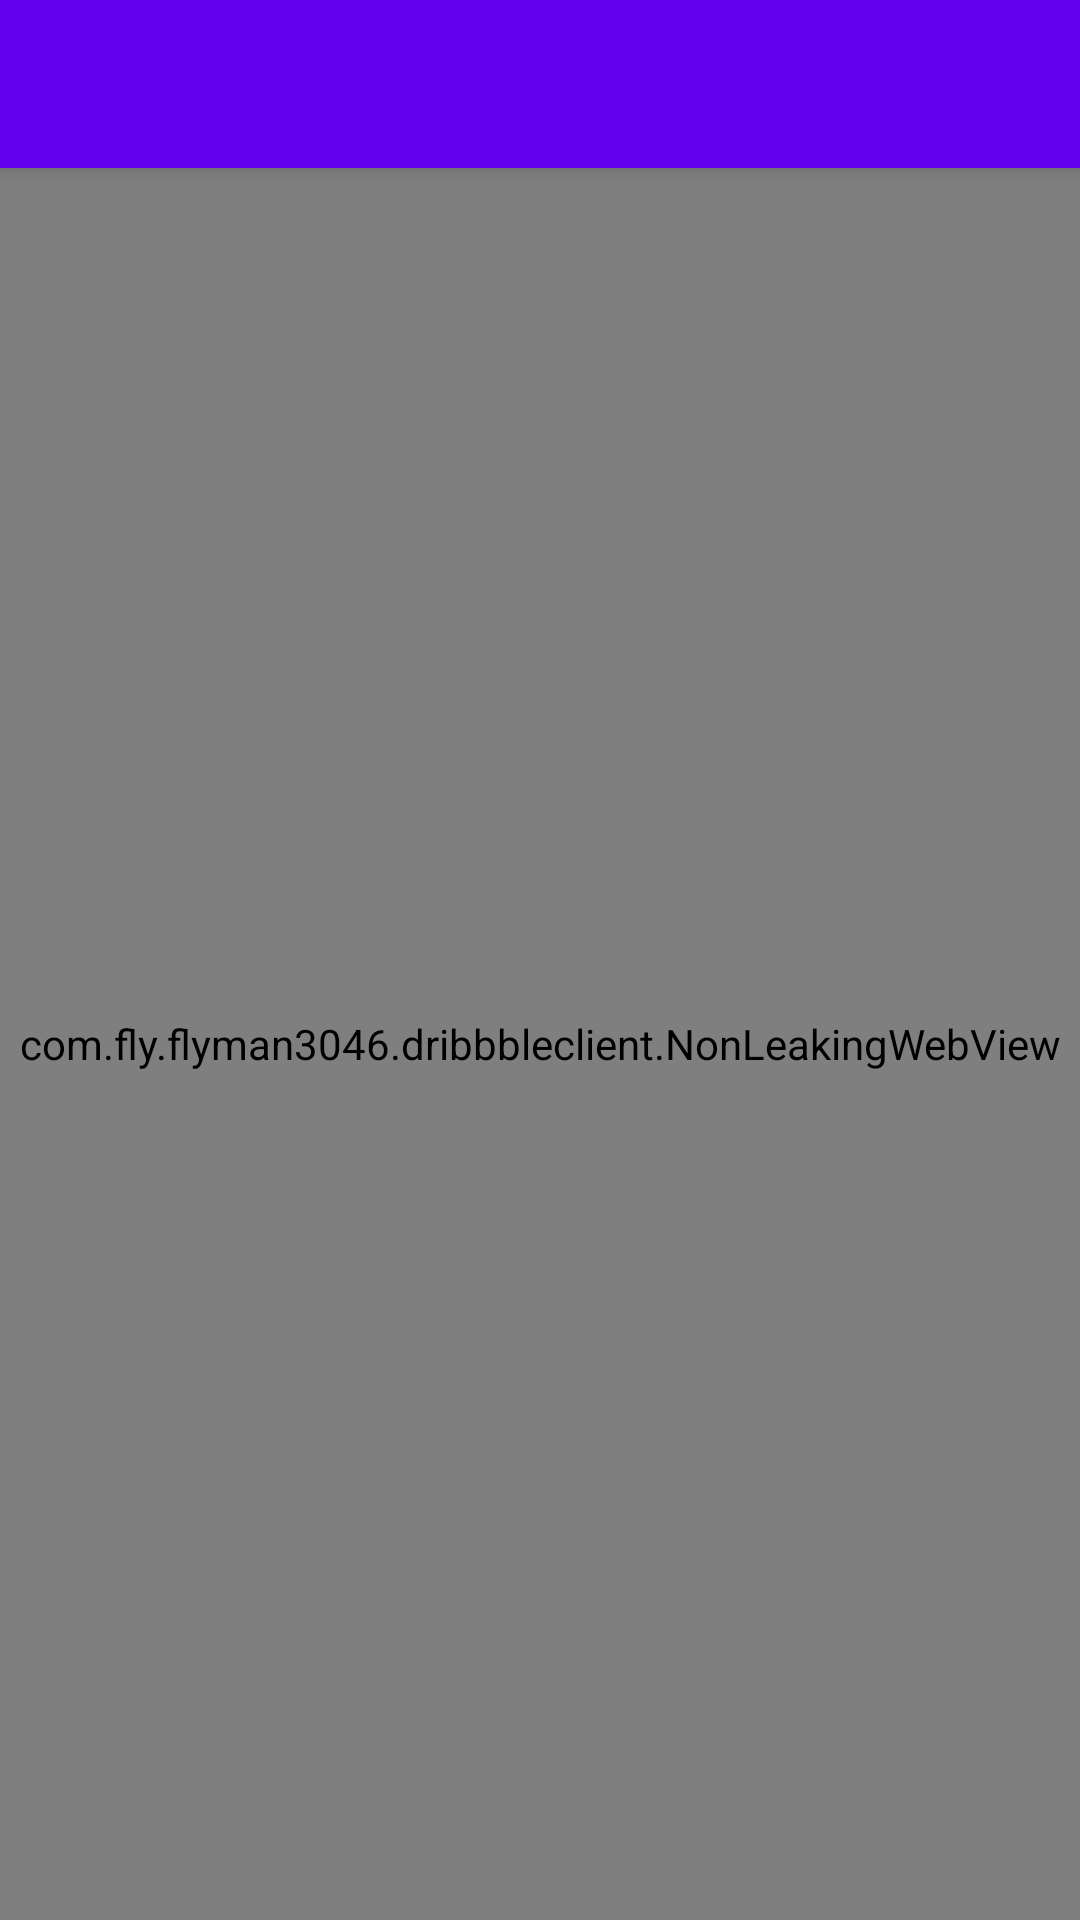

Here is an Android app screen rendered from its layout file. Give the layout XML and the strings, colors and styles it references.
<!-- AndroidManifest.xml: application theme AppTheme -->
<!-- res/layout/dribbble_login.xml -->
<?xml version="1.0" encoding="utf-8"?>
<LinearLayout xmlns:android="http://schemas.android.com/apk/res/android"
    xmlns:app="http://schemas.android.com/apk/res-auto"
    android:orientation="vertical"
    android:layout_width="match_parent"
    android:layout_height="match_parent">
    <android.support.v7.widget.Toolbar
        android:id="@+id/my_toolbar"
        android:layout_width="match_parent"
        android:layout_height="?attr/actionBarSize"
        android:background="?attr/colorPrimary"
        android:elevation="4dp"
        app:titleTextColor="@android:color/white"
        app:layout_scrollFlags="scroll|enterAlways">
    </android.support.v7.widget.Toolbar>


    <com.fly.example.dribbbleclient.NonLeakingWebView
        android:id="@+id/webview"
        android:layout_width="match_parent"
        android:layout_height="match_parent">
    </com.fly.example.dribbbleclient.NonLeakingWebView>
</LinearLayout>
<!-- resources referenced by this layout -->
<resources>

</resources>
